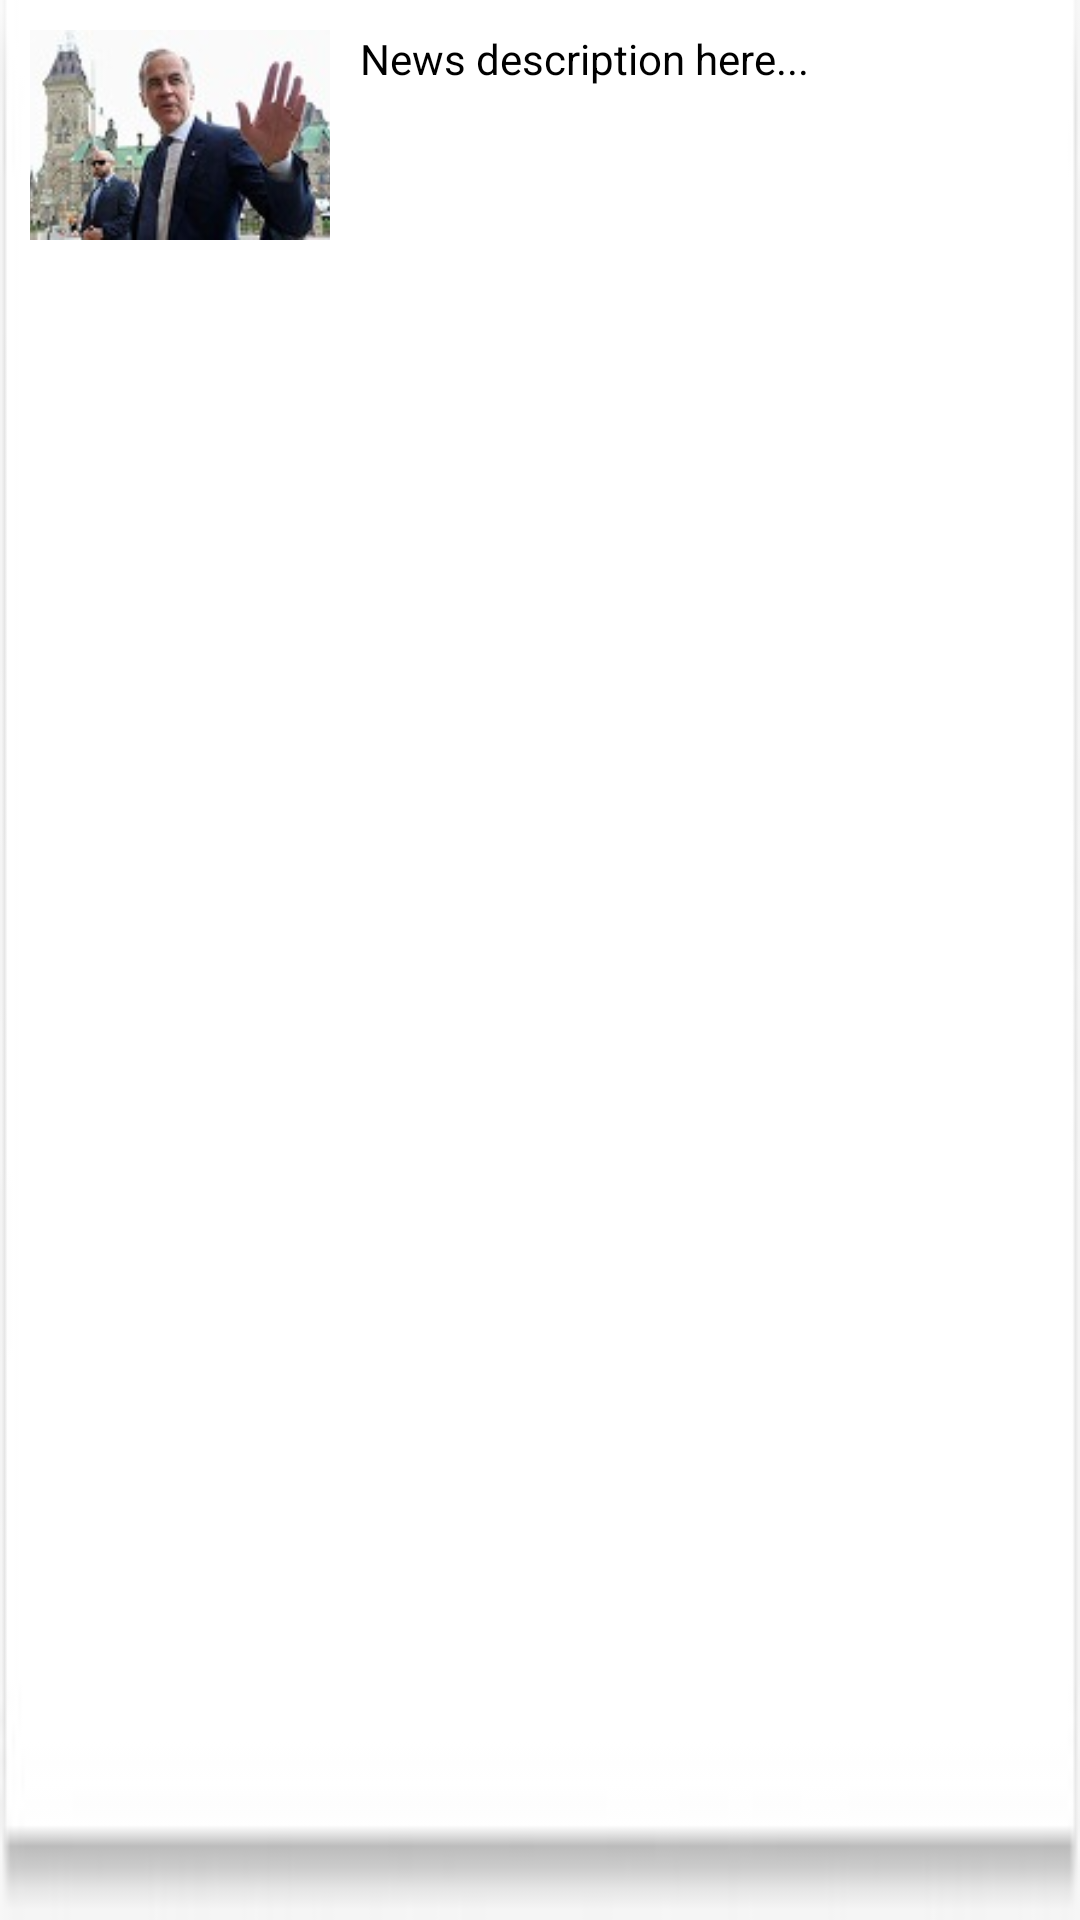

Produce the Android XML layout that renders to this screen, including the resource entries it uses.
<!-- AndroidManifest.xml: application theme Theme.FotNews -->
<!-- res/layout/news_item_layout.xml -->
<?xml version="1.0" encoding="utf-8"?>
<LinearLayout xmlns:android="http://schemas.android.com/apk/res/android"
    android:id="@+id/news_item_layout"
    android:layout_width="match_parent"
    android:layout_height="wrap_content"
    android:orientation="horizontal"
    android:padding="10dp"
    android:background="@drawable/news_card_bg"
    android:layout_marginBottom="10dp"
    android:clickable="true"
    android:focusable="true"
    android:foreground="?attr/selectableItemBackground">

    <ImageView
        android:id="@+id/news_image"
        android:layout_width="100dp"
        android:layout_height="70dp"
        android:scaleType="centerCrop"
        android:src="@drawable/news1" />

    <TextView
        android:id="@+id/news_text"
        android:layout_width="0dp"
        android:layout_height="wrap_content"
        android:layout_weight="1"
        android:layout_marginStart="10dp"
        android:text="News description here..."
        android:textSize="14sp"
        android:textColor="#000000" />
</LinearLayout>
<!-- resources referenced by this layout -->
<resources>
  <!-- drawable news1: jpeg bitmap (drawable, 6524 bytes) -->
  <!-- drawable news_card_bg: jpeg bitmap (drawable, 1999 bytes) -->
  <style name="Theme.FotNews" parent="Theme.MaterialComponents.DayNight.NoActionBar">
          
          <item name="colorPrimary">#1783DA</item>
          <item name="colorPrimaryVariant">#1783DA</item>
          <item name="colorOnPrimary">@color/white</item>
          
          <item name="colorSecondary">@color/teal_200</item>
          <item name="colorSecondaryVariant">@color/teal_700</item>
          <item name="colorOnSecondary">@color/black</item>
          
          <item name="android:statusBarColor">?attr/colorPrimaryVariant</item>
          
      </style>
  <!-- not gathered from this repository: default colours our renderer supplied (Android Studio template values) -->
  <color name="teal_200">#FF03DAC5</color>
  <color name="teal_700">#FF018786</color>
  <color name="black">#FF000000</color>
  <color name="white">#FFFFFFFF</color>
</resources>
